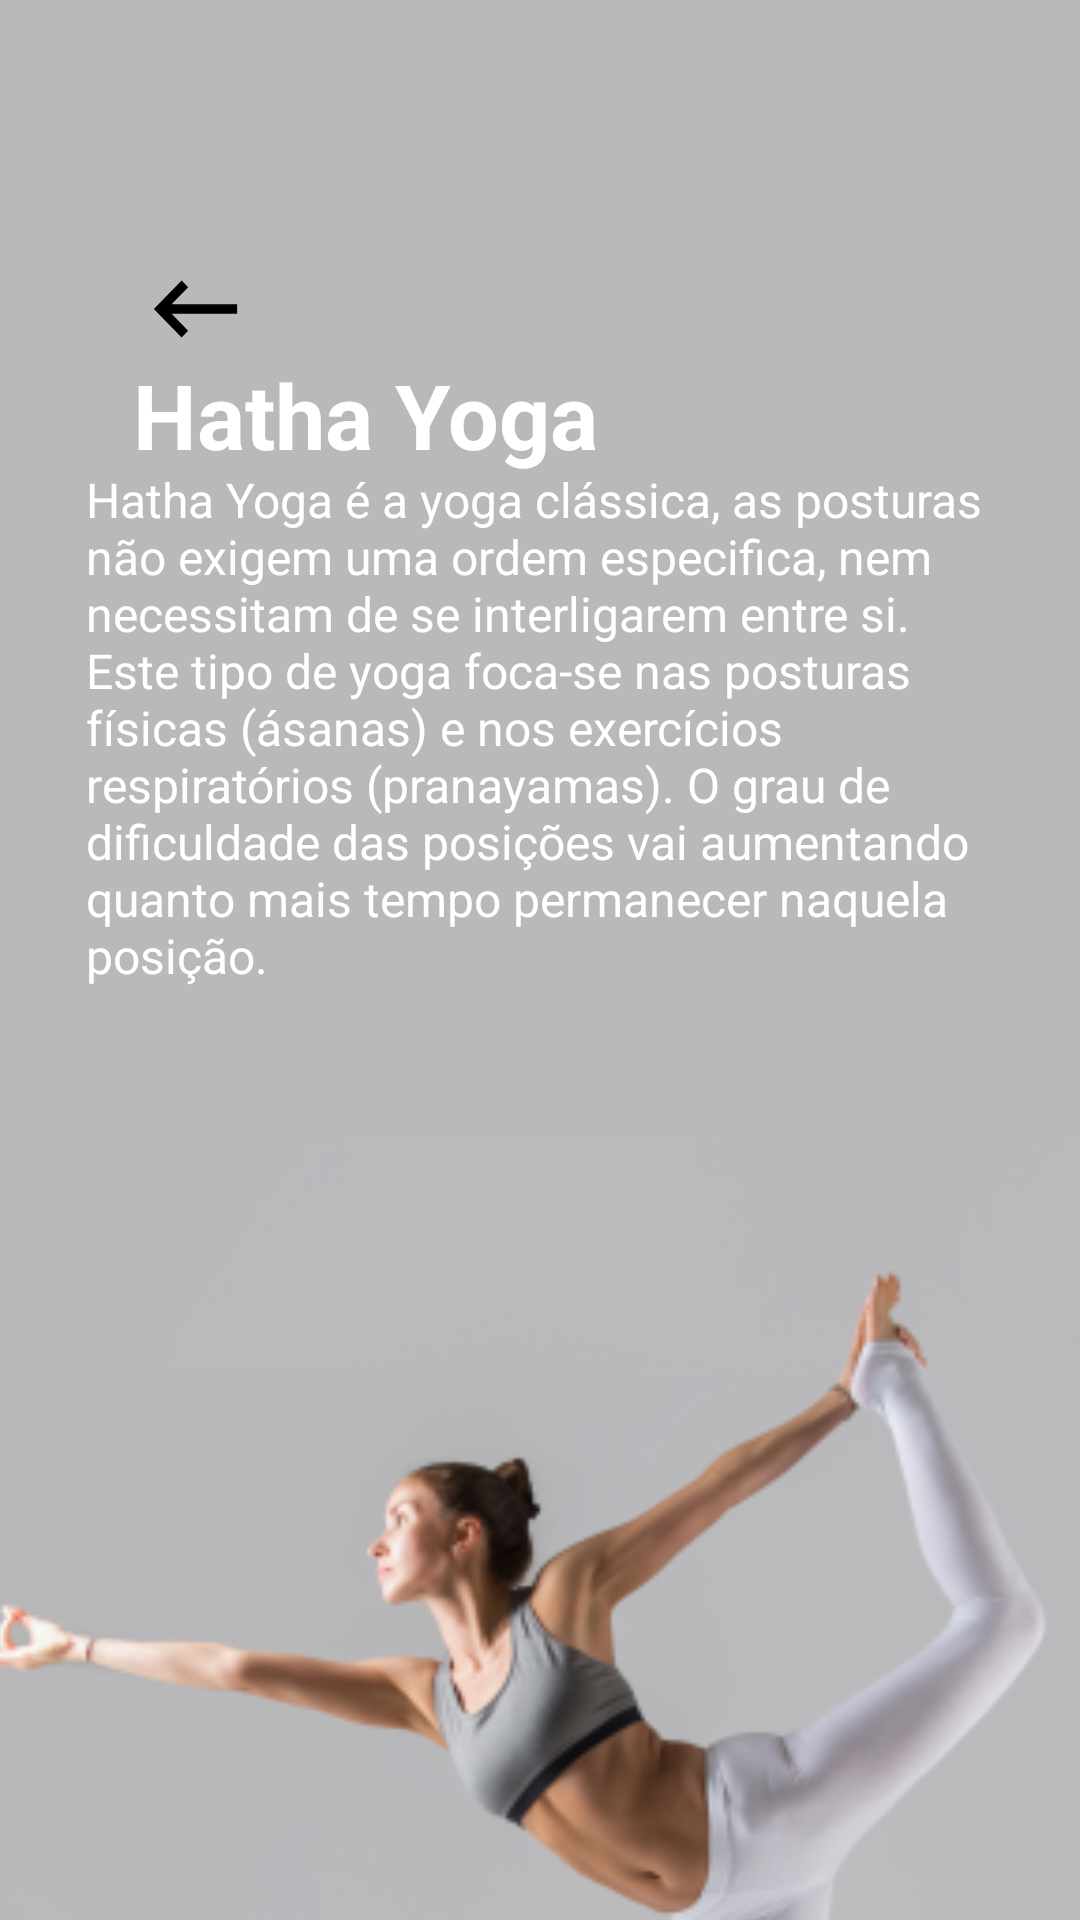

Produce the Android XML layout that renders to this screen, including the resource entries it uses.
<!-- AndroidManifest.xml: application theme AppTheme.NoActionBar -->
<!-- res/layout/activity_hathayoga.xml -->
<?xml version="1.0" encoding="utf-8"?>

<androidx.constraintlayout.widget.ConstraintLayout xmlns:android="http://schemas.android.com/apk/res/android"
    xmlns:app="http://schemas.android.com/apk/res-auto"
    xmlns:tools="http://schemas.android.com/tools"
    android:layout_width="match_parent"
    android:layout_height="match_parent"
    tools:context=".fragmento_BodyMind.Categorias.Hathayoga">

    <ImageView
        android:id="@+id/imageViewBody"
        android:layout_width="412dp"
        android:layout_height="845dp"
        app:layout_constraintEnd_toEndOf="parent"
        app:layout_constraintHorizontal_bias="1.0"
        app:layout_constraintStart_toStartOf="parent"
        app:layout_constraintTop_toTopOf="parent"
        app:srcCompat="@drawable/hathayoga2" />

    <Button
        android:id="@+id/buttonseta"
        android:layout_width="37dp"
        android:layout_height="38dp"
        android:layout_marginTop="84dp"
        android:background="@drawable/ic_seta"
        android:backgroundTint="#000000"
        app:layout_constraintEnd_toEndOf="parent"
        app:layout_constraintHorizontal_bias="0.144"
        app:layout_constraintStart_toStartOf="parent"
        app:layout_constraintTop_toTopOf="parent" />

    <TextView
        android:id="@+id/descricaoBody"
        android:layout_width="303dp"
        android:layout_height="177dp"
        android:text="Hatha Yoga é a yoga clássica, as posturas não exigem uma ordem especifica, nem necessitam de se interligarem entre si. Este tipo de yoga foca-se nas posturas físicas (ásanas) e nos exercícios respiratórios (pranayamas). O grau de dificuldade das posições vai aumentando quanto mais tempo permanecer naquela posição."
        android:textAlignment="gravity"
        android:textColor="@android:color/white"
        android:textSize="16sp"
        android:textStyle="normal"
        app:layout_constraintBottom_toBottomOf="parent"
        app:layout_constraintEnd_toEndOf="parent"
        app:layout_constraintStart_toStartOf="parent"
        app:layout_constraintTop_toTopOf="parent"
        app:layout_constraintVertical_bias="0.336" />

    <TextView
        android:id="@+id/tituloBody"
        android:layout_width="wrap_content"
        android:layout_height="wrap_content"
        android:text="Hatha Yoga"
        android:textColor="@android:color/white"
        android:textSize="30sp"
        android:textStyle="bold"
        app:layout_constraintBottom_toBottomOf="parent"
        app:layout_constraintEnd_toEndOf="parent"
        app:layout_constraintHorizontal_bias="0.216"
        app:layout_constraintStart_toStartOf="parent"
        app:layout_constraintTop_toTopOf="parent"
        app:layout_constraintVertical_bias="0.197" />

</androidx.constraintlayout.widget.ConstraintLayout>
<!-- resources referenced by this layout -->
<resources>
  <!-- drawable hathayoga2: png bitmap (drawable, 94274 bytes) -->
  <!-- drawable ic_seta (drawable) -->
  <vector android:height="24dp" android:tint="#00BCD4"
      android:viewportHeight="24.0" android:viewportWidth="24.0"
      android:width="24dp" xmlns:android="http://schemas.android.com/apk/res/android">
      <path android:fillColor="#FF000000" android:pathData="M21,11H6.83l3.58,-3.59L9,6l-6,6 6,6 1.41,-1.41L6.83,13H21z"/>
  </vector>
  <style name="AppTheme.NoActionBar">
          <item name="android:windowDrawsSystemBarBackgrounds">true</item>
          <item name="android:statusBarColor">@android:color/transparent</item>
          <item name="android:windowTranslucentStatus">true</item>
          <item name="windowActionBar">false</item>
          <item name="windowNoTitle">true</item>
      </style>
</resources>
